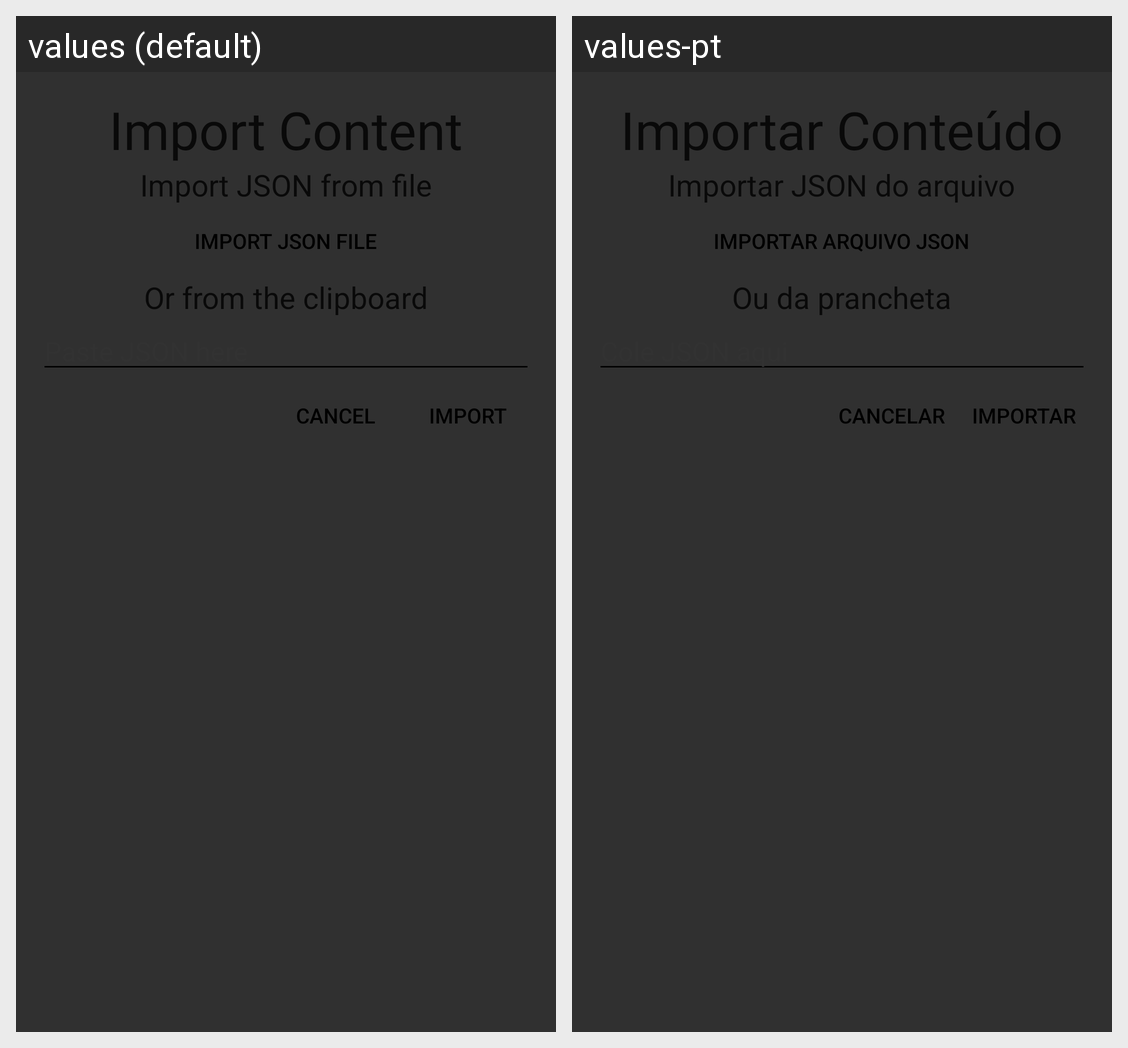

The same Android screen rendered under two of its app's locales, left to right. List the strings drawn on it with the default value and each locale's translation.
Android screen res/layout/import_content.xml rendered under 2 locales, left to right: values (default), values-pt. Device: Nexus 5 (rendered at 1080×1920; each locale shown at half size, 540×960, under a caption strip naming it); theme ParchmentAppTheme.
Strings drawn on this screen, with the default value and each locale's value (text and hints the layout hard-codes, and strings that could not be matched under every locale, appear in the picture but are not listed):

import_content_title
  values: Import Content
  values-pt: Importar Conteúdo

import_json_from_file
  values: Import JSON from file
  values-pt: Importar JSON do arquivo

import_json_file
  values: Import JSON file
  values-pt: Importar arquivo JSON

or_from_clipboard
  values: Or from the clipboard
  values-pt: Ou da prancheta

paste_json_here
  values: Paste JSON here
  values-pt: Cole JSON aqui

cancel
  values: Cancel
  values-pt: Cancelar

import_text
  values: Import
  values-pt: Importar
